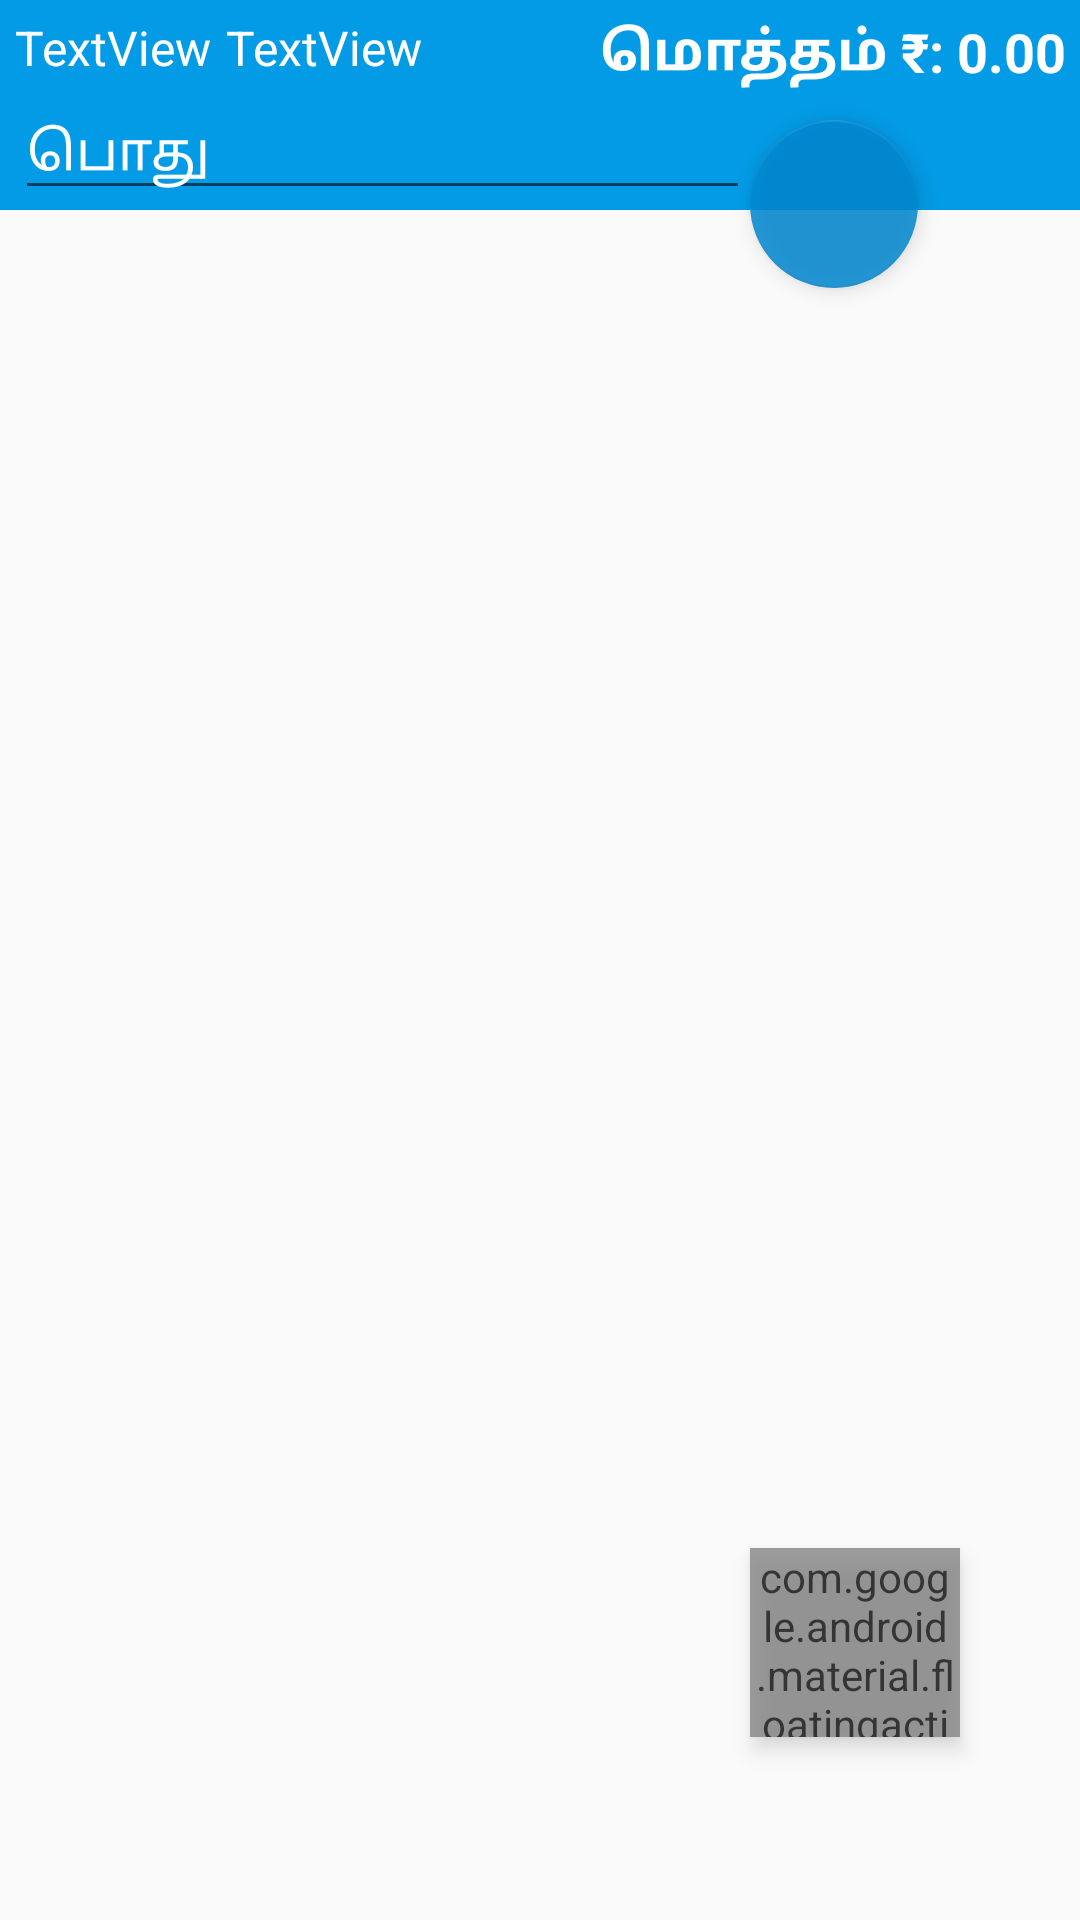

The Android layout XML behind this screen, and the referenced resources:
<!-- AndroidManifest.xml: application theme AppTheme -->
<!-- res/layout/activity_purchase.xml -->
<?xml version="1.0" encoding="utf-8"?>
<RelativeLayout xmlns:android="http://schemas.android.com/apk/res/android"
    xmlns:app="http://schemas.android.com/apk/res-auto"
    xmlns:tools="http://schemas.android.com/tools"
    android:orientation="vertical"
    android:layout_width="match_parent"
    android:layout_height="match_parent"
    android:weightSum="1">

    <android.support.v7.widget.Toolbar
        android:id="@+id/purchaseToolbar"
        android:layout_width="match_parent"
        android:layout_height="70dp"
        android:background="#039BE5"
        android:backgroundTint="#039BE5">

    </android.support.v7.widget.Toolbar>


    <android.support.v7.widget.RecyclerView
        android:id="@+id/itemsView"
        android:layout_width="match_parent"
        android:layout_height="match_parent"
        android:layout_alignParentBottom="true"
        android:layout_alignParentLeft="true"
        android:layout_alignParentStart="true"
        android:layout_below="@+id/purchaseToolbar"
        android:layout_marginTop="2dp"
        android:layout_weight="0.87"
        android:scrollbars="vertical"></android.support.v7.widget.RecyclerView>

    <android.support.design.widget.FloatingActionButton
        android:id="@+id/printRecipt"
        android:layout_width="70dp"
        android:layout_height="63dp"
        android:layout_alignLeft="@+id/addItem"
        android:layout_alignParentTop="true"
        android:layout_alignStart="@+id/addItem"
        android:layout_marginTop="40dp"
        android:alpha=".85"
        android:elevation="4dp"
        android:onClick="ConfirmPrint"
        android:src="@drawable/ic_action_print"
        android:visibility="visible"
        app:backgroundTint="#0288D1"

        app:elevation="4dp"
        app:layout_anchor="@id/purchaseToolbar"
        app:layout_anchorGravity="bottom|end"
        android:adjustViewBounds="true"
        android:scaleType="fitCenter"
        />

    <android.support.design.widget.FloatingActionButton
        android:id="@+id/addItem"
        android:layout_width="70dp"
        android:layout_height="63dp"
        android:layout_gravity="bottom|end"
        android:layout_marginBottom="61dp"
        android:layout_marginEnd="35dp"
        android:layout_marginRight="35dp"
        android:alpha=".75"
        android:elevation="4dp"
        android:src="@drawable/ic_action_add"
        android:visibility="visible"
        app:backgroundTint="#0288D1"
        app:elevation="4dp"
        app:srcCompat="@android:string/yes"
        android:layout_alignParentBottom="true"
        android:layout_alignRight="@+id/textTotal"
        android:layout_alignEnd="@+id/textTotal"

        android:adjustViewBounds="true"
        android:scaleType="fitCenter"/>

    <TextView
        android:id="@+id/textDate"
        android:layout_width="wrap_content"
        android:layout_height="wrap_content"
        android:layout_alignParentLeft="true"
        android:layout_alignParentStart="true"
        android:layout_alignParentTop="true"
        android:layout_marginLeft="5dp"
        android:layout_marginTop="5dp"
        android:onClick="SetDate"
        android:text="TextView"
        android:textAllCaps="false"
        android:textColor="@color/cardview_light_background"
        android:textSize="16sp" />

    <TextView
        android:id="@+id/textTime"
        android:layout_width="wrap_content"
        android:layout_height="wrap_content"
        android:layout_alignBaseline="@+id/textDate"
        android:layout_alignBottom="@+id/textDate"
        android:layout_marginLeft="5dp"
        android:layout_marginStart="5dp"
        android:layout_toEndOf="@+id/textDate"
        android:layout_toRightOf="@+id/textDate"
        android:onClick="SetTime"
        android:text="TextView"
        android:textColor="@color/cardview_light_background"
        android:textSize="16sp" />

    <TextView
        android:id="@+id/textTotal"
        android:layout_width="wrap_content"
        android:layout_height="wrap_content"
        android:layout_alignParentEnd="true"
        android:layout_alignParentRight="true"
        android:layout_alignTop="@+id/textDate"
        android:layout_marginRight="5dp"
        android:gravity="end"
        android:text="மொத்தம் ₹: 0.00"
        android:textAlignment="textEnd"
        android:textColor="@color/cardview_light_background"
        android:textSize="18sp"
        android:textStyle="bold" />

    <AutoCompleteTextView
        android:id="@+id/editCustomer"
        android:layout_width="wrap_content"
        android:layout_height="wrap_content"
        android:layout_above="@+id/itemsView"
        android:layout_alignLeft="@+id/textDate"
        android:layout_alignStart="@+id/textDate"
        android:layout_toLeftOf="@+id/printRecipt"
        android:layout_toStartOf="@+id/printRecipt"
        android:text="பொது"
        android:textColor="@color/cardview_light_background" />

</RelativeLayout>
<!-- resources referenced by this layout -->
<resources>
  <style name="AppTheme" parent="Theme.AppCompat.Light.NoActionBar">
          
          <item name="colorPrimary">@color/colorPrimary</item>
          <item name="colorPrimaryDark">@color/colorPrimaryDark</item>
          
          <item name="colorAccent">#0288D1</item>
      </style>
  <color name="colorPrimary">#3f51b5</color>
  <color name="colorPrimaryDark">#303F9F</color>
</resources>
